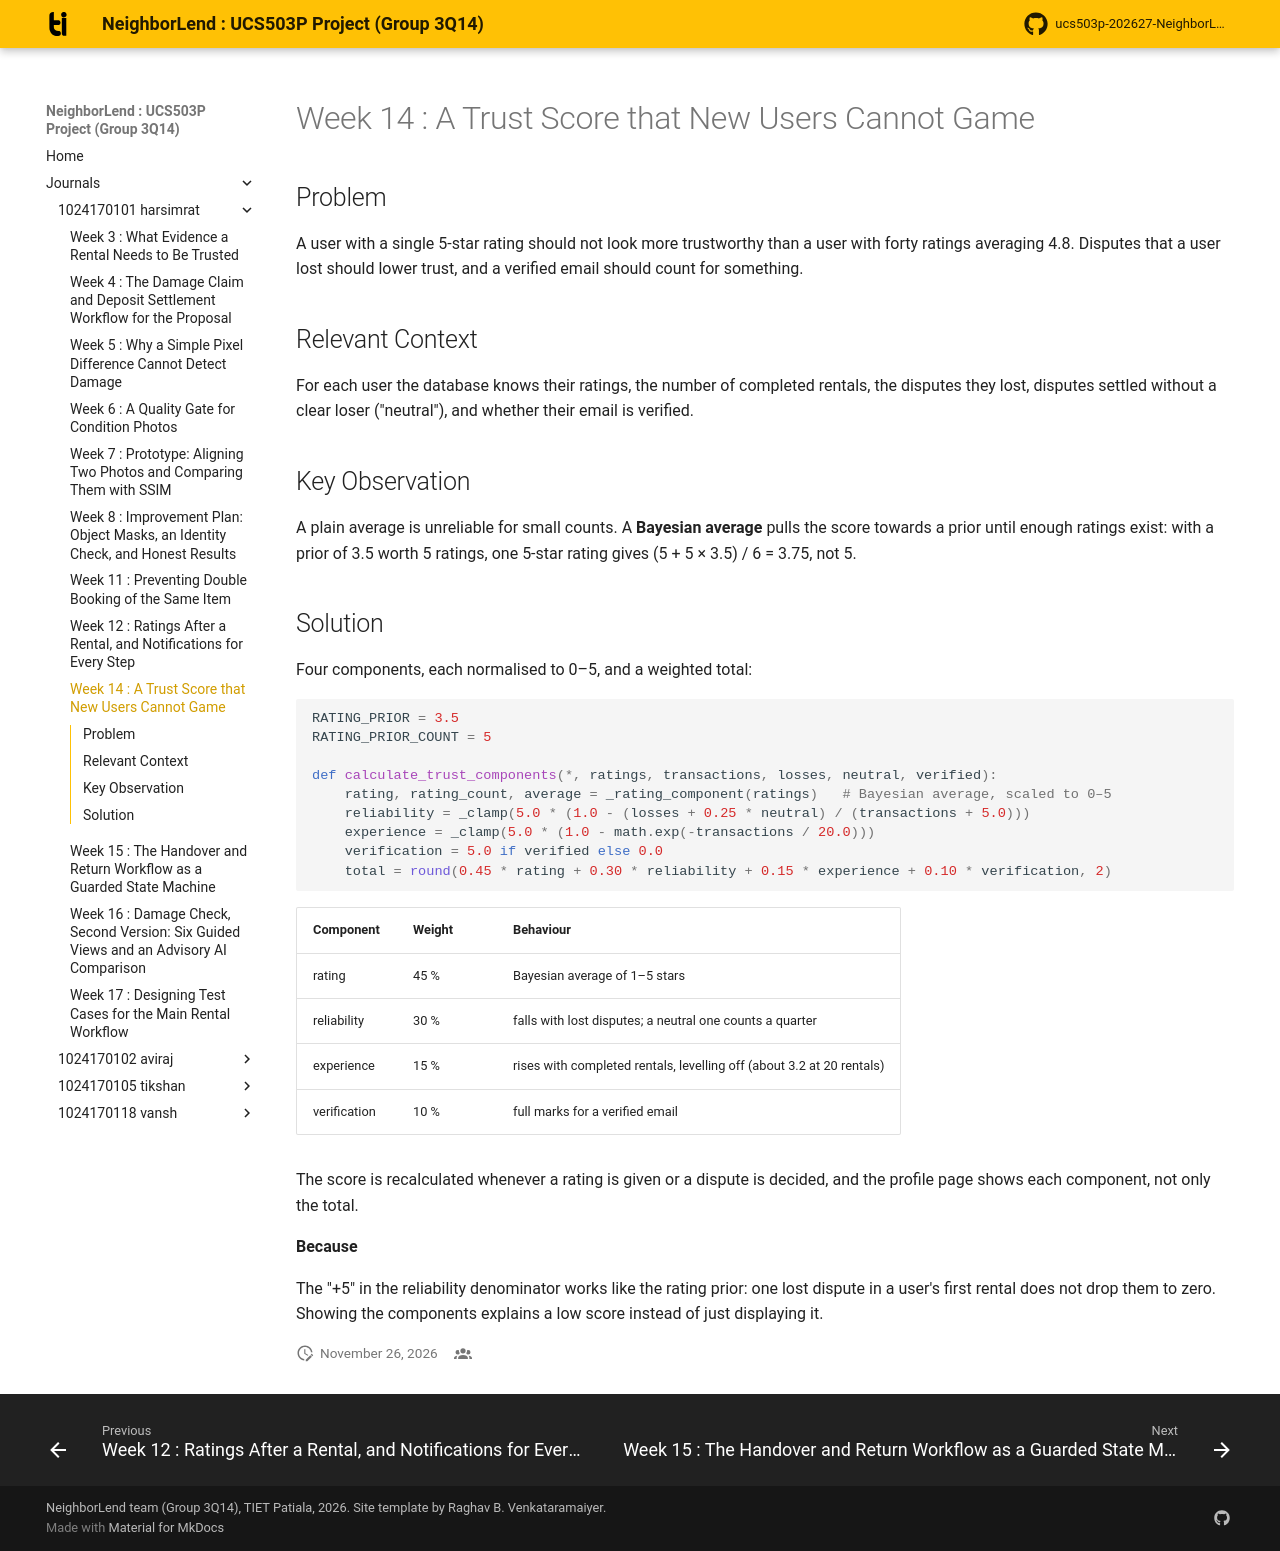

repository: aviraj1576/ucs503p-202627-NeighborLend-project · page: journals/1024170101-harsimrat/w14-trust-score/index.html · generator: mkdocs

# Week 14 : A Trust Score that New Users Cannot Game

## Problem

A user with a single 5-star rating should not look more trustworthy than a
user with forty ratings averaging 4.8. Disputes that a user lost should lower
trust, and a verified email should count for something.

## Relevant Context

For each user the database knows their ratings, the number of completed
rentals, the disputes they lost, disputes settled without a clear loser
("neutral"), and whether their email is verified.

## Key Observation

A plain average is unreliable for small counts. A **Bayesian average** pulls
the score towards a prior until enough ratings exist: with a prior of 3.5
worth 5 ratings, one 5-star rating gives (5 + 5 × 3.5) / 6 = 3.75, not 5.

## Solution

Four components, each normalised to 0–5, and a weighted total:

``` python
RATING_PRIOR = 3.5
RATING_PRIOR_COUNT = 5

def calculate_trust_components(*, ratings, transactions, losses, neutral, verified):
    rating, rating_count, average = _rating_component(ratings)   # Bayesian average, scaled to 0–5
    reliability = _clamp(5.0 * (1.0 - (losses + 0.25 * neutral) / (transactions + 5.0)))
    experience = _clamp(5.0 * (1.0 - math.exp(-transactions / 20.0)))
    verification = 5.0 if verified else 0.0
    total = round(0.45 * rating + 0.30 * reliability + 0.15 * experience + 0.10 * verification, 2)
```

| Component | Weight | Behaviour |
|---|---|---|
| rating | 45 % | Bayesian average of 1–5 stars |
| reliability | 30 % | falls with lost disputes; a neutral one counts a quarter |
| experience | 15 % | rises with completed rentals, levelling off (about 3.2 at 20 rentals) |
| verification | 10 % | full marks for a verified email |

The score is recalculated whenever a rating is given or a dispute is decided,
and the profile page shows each component, not only the total.

**Because**

The "+5" in the reliability denominator works like the rating prior: one lost
dispute in a user's first rental does not drop them to zero. Showing the
components explains a low score instead of just displaying it.
